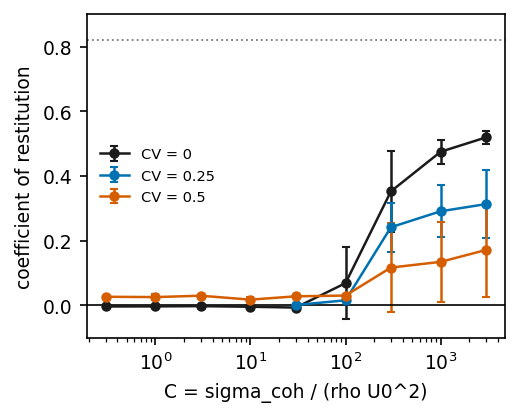

The data file committed next to this chart (first rows):
# F5_cohesion_ladder -- plotted data
# generated by make_figures.py at 2026-0…
# COR against bond strength in units of …
C, cor, cor_sd, cv, n, spread
0.0, -0.003829, 0.002487, 0.0, 2.0, 2.712
1.0, -0.003564, 0.0006102, 0.0, 2.0, 2.712
3.0, -0.002841, 0.00491, 0.0, 2.0, 2.782
10.0, -0.004671, 0.003966, 0.0, 2.0, 2.719
30.0, -0.007161, 0.003311, 0.0, 3.0, 2.71
100.0, 0.06837, 0.1105, 0.0, 3.0, 1.061
300.0, 0.3521, 0.1255, 0.0, 3.0, 1.016
1000, 0.4746, 0.03719, 0.0, 3.0, 1.012
3000, 0.519, 0.02038, 0.0, 3.0, 1.013
30.0, 0.0006783, 0.002829, 0.25, 3.0, 3.105
100.0, 0.01526, 0.00235, 0.25, 3.0, 2.544
300.0, 0.2412, 0.07609, 0.25, 3.0, 1.165
1000, 0.2906, 0.08013, 0.25, 3.0, 1.104
3000, 0.3128, 0.1039, 0.25, 3.0, 1.125
0.0, 0.0262, 0.0006203, 0.5, 2.0, 4.028
1.0, 0.02519, 0.00889, 0.5, 2.0, 4.03
3.0, 0.02947, 0.001703, 0.5, 2.0, 4.013
10.0, 0.01732, 0.006706, 0.5, 2.0, 3.843
30.0, 0.02758, 0.004186, 0.5, 3.0, 3.905
100.0, 0.02998, 0.003837, 0.5, 6.0, 3.142
300.0, 0.1165, 0.1385, 0.5, 6.0, 2.483
1000, 0.1342, 0.1227, 0.5, 6.0, 2.544
3000, 0.1709, 0.1443, 0.5, 6.0, 2.649
